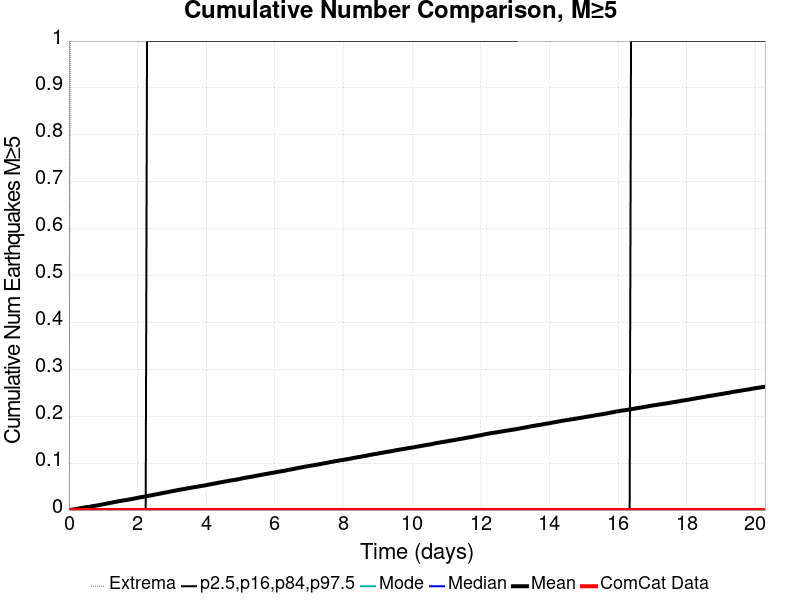

Data behind this chart, as committed beside it:
Time (days), ComCat Data, Simulation Mean, Simulation Median, Simulation Mode, Simulation Minimum, Simulation Maximum, 2.5 %-ile, 16 %-ile, 84 %-ile, 97.5 %-ile
0.0, 0.0, 0.0, 0.0, 0.0, 0.0, 0.0, 0.0, 0.0, 0.0, 0.0
0.04065, 0.0, 3.9E-4, 0.0, 0.0, 0.0, 1.0, 0.0, 0.0, 0.0, 0.0
0.0813, 0.0, 8.3E-4, 0.0, 0.0, 0.0, 3.0, 0.0, 0.0, 0.0, 0.0
0.1219, 0.0, 0.00131, 0.0, 0.0, 0.0, 3.0, 0.0, 0.0, 0.0, 0.0
0.1626, 0.0, 0.00166, 0.0, 0.0, 0.0, 3.0, 0.0, 0.0, 0.0, 0.0
0.2032, 0.0, 0.00222, 0.0, 0.0, 0.0, 4.0, 0.0, 0.0, 0.0, 0.0
0.2439, 0.0, 0.00264, 0.0, 0.0, 0.0, 4.0, 0.0, 0.0, 0.0, 0.0
0.2845, 0.0, 0.00327, 0.0, 0.0, 0.0, 5.0, 0.0, 0.0, 0.0, 0.0
0.3252, 0.0, 0.00377, 0.0, 0.0, 0.0, 5.0, 0.0, 0.0, 0.0, 0.0
0.3658, 0.0, 0.00435, 0.0, 0.0, 0.0, 7.0, 0.0, 0.0, 0.0, 0.0
0.4065, 0.0, 0.00483, 0.0, 0.0, 0.0, 8.0, 0.0, 0.0, 0.0, 0.0
0.4471, 0.0, 0.0054, 0.0, 0.0, 0.0, 10.0, 0.0, 0.0, 0.0, 0.0
0.4878, 0.0, 0.00579, 0.0, 0.0, 0.0, 10.0, 0.0, 0.0, 0.0, 0.0
0.5284, 0.0, 0.0062, 0.0, 0.0, 0.0, 10.0, 0.0, 0.0, 0.0, 0.0
0.5691, 0.0, 0.00674, 0.0, 0.0, 0.0, 10.0, 0.0, 0.0, 0.0, 0.0
0.6097, 0.0, 0.00712, 0.0, 0.0, 0.0, 10.0, 0.0, 0.0, 0.0, 0.0
0.6504, 0.0, 0.00767, 0.0, 0.0, 0.0, 10.0, 0.0, 0.0, 0.0, 0.0
0.691, 0.0, 0.00831, 0.0, 0.0, 0.0, 10.0, 0.0, 0.0, 0.0, 0.0
0.7317, 0.0, 0.00875, 0.0, 0.0, 0.0, 10.0, 0.0, 0.0, 0.0, 0.0
0.7723, 0.0, 0.0092, 0.0, 0.0, 0.0, 10.0, 0.0, 0.0, 0.0, 0.0
0.813, 0.0, 0.00977, 0.0, 0.0, 0.0, 10.0, 0.0, 0.0, 0.0, 0.0
0.8536, 0.0, 0.01021, 0.0, 0.0, 0.0, 10.0, 0.0, 0.0, 0.0, 0.0
0.8943, 0.0, 0.01082, 0.0, 0.0, 0.0, 10.0, 0.0, 0.0, 0.0, 0.0
0.9349, 0.0, 0.01138, 0.0, 0.0, 0.0, 10.0, 0.0, 0.0, 0.0, 0.0
0.9756, 0.0, 0.01199, 0.0, 0.0, 0.0, 11.0, 0.0, 0.0, 0.0, 0.0
1.016, 0.0, 0.01252, 0.0, 0.0, 0.0, 12.0, 0.0, 0.0, 0.0, 0.0
1.057, 0.0, 0.01313, 0.0, 0.0, 0.0, 12.0, 0.0, 0.0, 0.0, 0.0
1.098, 0.0, 0.0137, 0.0, 0.0, 0.0, 12.0, 0.0, 0.0, 0.0, 0.0
1.138, 0.0, 0.01435, 0.0, 0.0, 0.0, 12.0, 0.0, 0.0, 0.0, 0.0
1.179, 0.0, 0.01497, 0.0, 0.0, 0.0, 12.0, 0.0, 0.0, 0.0, 0.0
1.219, 0.0, 0.01549, 0.0, 0.0, 0.0, 12.0, 0.0, 0.0, 0.0, 0.0
1.26, 0.0, 0.016, 0.0, 0.0, 0.0, 12.0, 0.0, 0.0, 0.0, 0.0
1.301, 0.0, 0.01662, 0.0, 0.0, 0.0, 13.0, 0.0, 0.0, 0.0, 0.0
1.341, 0.0, 0.01734, 0.0, 0.0, 0.0, 13.0, 0.0, 0.0, 0.0, 0.0
1.382, 0.0, 0.01779, 0.0, 0.0, 0.0, 13.0, 0.0, 0.0, 0.0, 0.0
1.423, 0.0, 0.01846, 0.0, 0.0, 0.0, 13.0, 0.0, 0.0, 0.0, 0.0
1.463, 0.0, 0.01903, 0.0, 0.0, 0.0, 13.0, 0.0, 0.0, 0.0, 0.0
1.504, 0.0, 0.01944, 0.0, 0.0, 0.0, 13.0, 0.0, 0.0, 0.0, 0.0
1.545, 0.0, 0.01999, 0.0, 0.0, 0.0, 13.0, 0.0, 0.0, 0.0, 0.0
1.585, 0.0, 0.02047, 0.0, 0.0, 0.0, 13.0, 0.0, 0.0, 0.0, 0.0
1.626, 0.0, 0.02097, 0.0, 0.0, 0.0, 13.0, 0.0, 0.0, 0.0, 0.0
1.667, 0.0, 0.02142, 0.0, 0.0, 0.0, 13.0, 0.0, 0.0, 0.0, 0.0
1.707, 0.0, 0.02197, 0.0, 0.0, 0.0, 13.0, 0.0, 0.0, 0.0, 0.0
1.748, 0.0, 0.02251, 0.0, 0.0, 0.0, 13.0, 0.0, 0.0, 0.0, 0.0
1.789, 0.0, 0.02297, 0.0, 0.0, 0.0, 13.0, 0.0, 0.0, 0.0, 0.0
1.829, 0.0, 0.02349, 0.0, 0.0, 0.0, 13.0, 0.0, 0.0, 0.0, 0.0
1.87, 0.0, 0.02409, 0.0, 0.0, 0.0, 13.0, 0.0, 0.0, 0.0, 0.0
1.911, 0.0, 0.02468, 0.0, 0.0, 0.0, 13.0, 0.0, 0.0, 0.0, 0.0
1.951, 0.0, 0.02526, 0.0, 0.0, 0.0, 13.0, 0.0, 0.0, 0.0, 0.0
1.992, 0.0, 0.02586, 0.0, 0.0, 0.0, 13.0, 0.0, 0.0, 0.0, 0.0
2.032, 0.0, 0.0265, 0.0, 0.0, 0.0, 15.0, 0.0, 0.0, 0.0, 0.0
2.073, 0.0, 0.02709, 0.0, 0.0, 0.0, 15.0, 0.0, 0.0, 0.0, 0.0
2.114, 0.0, 0.02759, 0.0, 0.0, 0.0, 15.0, 0.0, 0.0, 0.0, 0.0
2.154, 0.0, 0.02809, 0.0, 0.0, 0.0, 15.0, 0.0, 0.0, 0.0, 0.0
2.195, 0.0, 0.02859, 0.0, 0.0, 0.0, 15.0, 0.0, 0.0, 0.0, 0.0
2.236, 0.0, 0.02914, 0.0, 0.0, 0.0, 15.0, 0.0, 0.0, 0.0, 0.0
2.276, 0.0, 0.02975, 0.0, 0.0, 0.0, 15.0, 0.0, 0.0, 0.0, 1.0
2.317, 0.0, 0.03037, 0.0, 0.0, 0.0, 15.0, 0.0, 0.0, 0.0, 1.0
2.358, 0.0, 0.03092, 0.0, 0.0, 0.0, 15.0, 0.0, 0.0, 0.0, 1.0
2.398, 0.0, 0.0315, 0.0, 0.0, 0.0, 15.0, 0.0, 0.0, 0.0, 1.0
... 440 more rows
